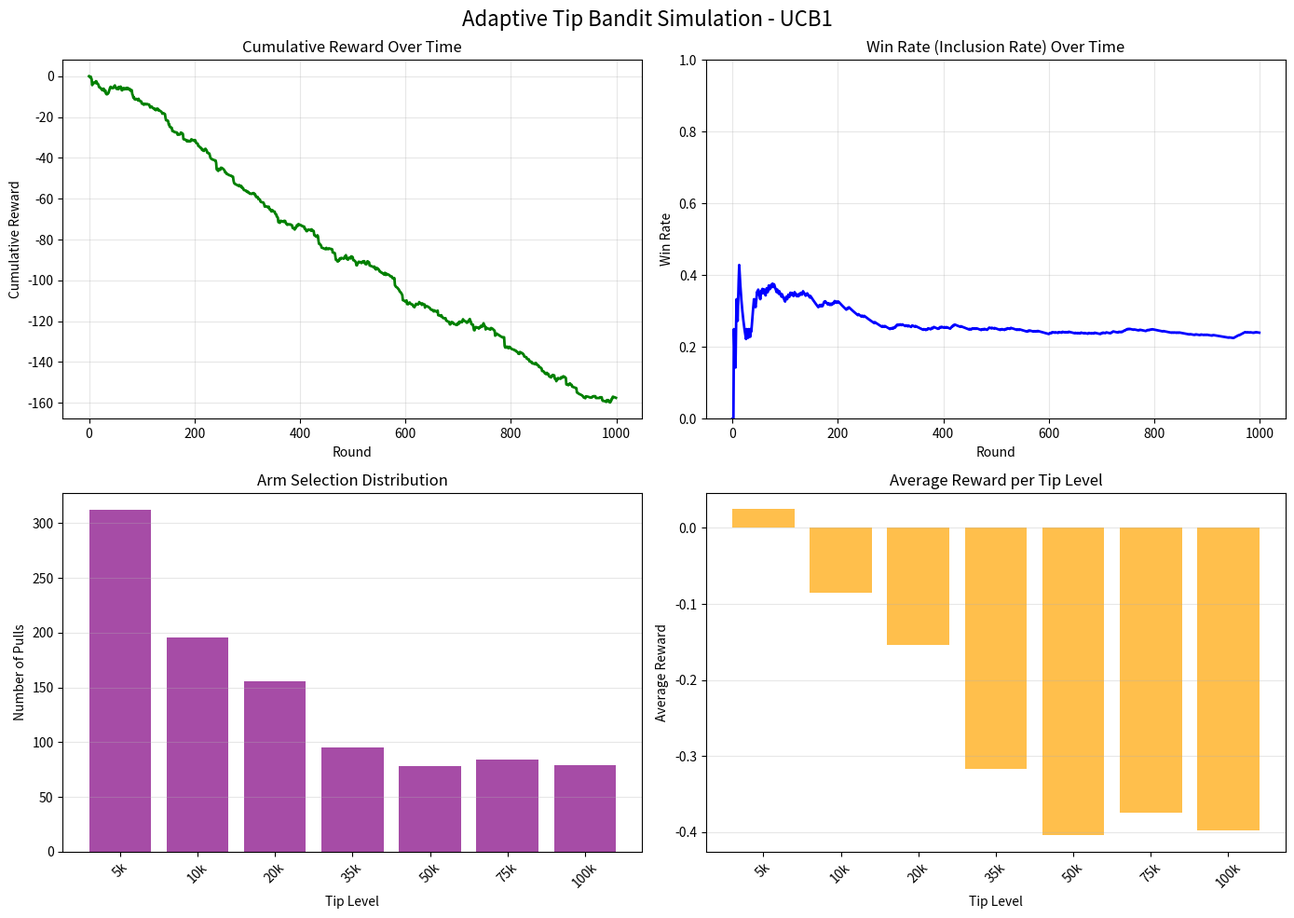

Write Python code to recreate this figure. (Note: this script raises an exception after producing the figure.)
#!/usr/bin/env python3
"""
Adaptive Tip Bandit - Python Prototype

Implements Multi-Armed Bandit (UCB1 and Thompson Sampling) for optimizing
validator tips in Solana MEV bot operations.
"""

import numpy as np
import matplotlib.pyplot as plt
from dataclasses import dataclass, field
from typing import List, Dict, Tuple
from enum import Enum
import json


class AlgorithmType(Enum):
    UCB1 = "ucb1"
    THOMPSON = "thompson"


@dataclass
class TipArm:
    """Represents a single tip level (arm) in the bandit"""
    lamports: int
    pulls: int = 0
    total_reward: float = 0.0
    successes: int = 0
    failures: int = 0
    avg_reward: float = 0.0
    confidence_bound: float = float('inf')
    
    def update(self, reward: float, success: bool):
        """Update arm statistics"""
        self.pulls += 1
        self.total_reward += reward
        self.avg_reward = self.total_reward / self.pulls
        
        if success:
            self.successes += 1
        else:
            self.failures += 1
    
    def win_rate(self) -> float:
        """Calculate inclusion rate"""
        return self.successes / self.pulls if self.pulls > 0 else 0.0


@dataclass
class Opportunity:
    """Represents an arbitrage opportunity"""
    token_pair: str
    expected_profit: float  # In lamports
    size: float
    urgency: float  # 0.0 - 1.0
    timestamp: int


@dataclass
class BundleResult:
    """Result of a bundle submission"""
    included: bool
    tip_used: int
    actual_profit: float
    latency_ms: int
    block_slot: int
    validator_id: str = "sim_validator"
    
    def calculate_reward(self, expected_profit: float) -> float:
        """Calculate normalized reward"""
        if self.included:
            tx_fees = 5000.0
            net_profit = self.actual_profit - tx_fees - self.tip_used
            return max(net_profit / expected_profit, 0.0)
        else:
            return -(self.tip_used / expected_profit)


@dataclass
class MarketCondition:
    """Simulated market conditions"""
    base_inclusion_prob: float
    competing_bots: int
    validator_latency_ms: int
    min_competitive_tip: int


class MarketSimulator:
    """Simulates market conditions and bundle submissions"""
    
    def __init__(self):
        self.current_slot = 1_000_000
        self.market = self._random_market()
    
    def _random_market(self) -> MarketCondition:
        """Generate random market conditions"""
        return MarketCondition(
            base_inclusion_prob=np.random.uniform(0.3, 0.9),
            competing_bots=np.random.randint(5, 50),
            validator_latency_ms=np.random.randint(10, 200),
            min_competitive_tip=np.random.randint(10_000, 80_000)
        )
    
    def simulate_submission(self, tip: int, opportunity: Opportunity) -> BundleResult:
        """Simulate a bundle submission"""
        # Calculate inclusion probability
        if tip < self.market.min_competitive_tip:
            inclusion_prob = 0.1
        else:
            tip_factor = np.log(1 + tip) / np.log(1 + 100_000)
            inclusion_prob = min(self.market.base_inclusion_prob * tip_factor, 0.99)
        
        # Random outcome
        included = np.random.random() < inclusion_prob
        
        # Simulate profit with variance
        actual_profit = opportunity.expected_profit * np.random.uniform(0.8, 1.2) if included else 0.0
        
        self.current_slot += 1
        
        return BundleResult(
            included=included,
            tip_used=tip,
            actual_profit=actual_profit,
            latency_ms=self.market.validator_latency_ms,
            block_slot=self.current_slot
        )
    
    def generate_opportunity(self) -> Opportunity:
        """Generate random opportunity"""
        token_pairs = ["SOL/USDC", "RAY/USDC", "ORCA/USDC"]
        return Opportunity(
            token_pair=np.random.choice(token_pairs),
            expected_profit=np.random.uniform(20_000, 150_000),
            size=np.random.uniform(0.1, 10.0),
            urgency=np.random.random(),
            timestamp=self.current_slot
        )
    
    def update_market(self):
        """Change market conditions"""
        self.market = self._random_market()


class TipBandit:
    """Multi-Armed Bandit for tip optimization"""
    
    def __init__(self, tip_levels: List[int], algorithm: AlgorithmType = AlgorithmType.UCB1,
                 exploration_param: float = 2.0):
        self.arms = [TipArm(lamports=tip) for tip in tip_levels]
        self.total_pulls = 0
        self.algorithm = algorithm
        self.exploration_param = exploration_param
        self.alpha = 1.0  # Thompson prior
        self.beta = 1.0   # Thompson prior
        
        # Tracking
        self.history: List[Tuple[int, BundleResult]] = []
    
    def select_tip_ucb1(self, opportunity: Opportunity) -> int:
        """Select tip using UCB1 algorithm"""
        # Exploration: try each arm at least once
        for arm in self.arms:
            if arm.pulls == 0:
                return arm.lamports
        
        # Exploitation with exploration bonus
        best_arm = None
        best_ucb = -float('inf')
        
        for arm in self.arms:
            exploitation = arm.avg_reward
            exploration = self.exploration_param * np.sqrt(
                (2 * np.log(self.total_pulls)) / arm.pulls
            )
            ucb = exploitation + exploration
            
            # Urgency boost
            if opportunity.urgency > 0.8:
                ucb *= 1.2
            
            if ucb > best_ucb:
                best_ucb = ucb
                best_arm = arm
        
        return best_arm.lamports
    
    def select_tip_thompson(self) -> int:
        """Select tip using Thompson Sampling"""
        best_arm = None
        best_sample = -float('inf')
        
        for arm in self.arms:
            # Sample from Beta distribution
            alpha_post = self.alpha + arm.successes
            beta_post = self.beta + arm.failures
            sample = np.random.beta(alpha_post, beta_post)
            
            if sample > best_sample:
                best_sample = sample
                best_arm = arm
        
        return best_arm.lamports
    
    def select_tip(self, opportunity: Opportunity) -> int:
        """Select tip based on algorithm"""
        if self.algorithm == AlgorithmType.UCB1:
            return self.select_tip_ucb1(opportunity)
        else:
            return self.select_tip_thompson()
    
    def update(self, result: BundleResult, opportunity: Opportunity):
        """Update bandit state after observing result"""
        reward = result.calculate_reward(opportunity.expected_profit)
        
        # Find and update arm
        for arm in self.arms:
            if arm.lamports == result.tip_used:
                arm.update(reward, result.included)
                break
        
        self.total_pulls += 1
        self.history.append((result.tip_used, result))
        
        # Update confidence bounds for UCB1
        if self.algorithm == AlgorithmType.UCB1:
            self._update_confidence_bounds()
    
    def _update_confidence_bounds(self):
        """Recompute UCB bounds for all arms"""
        for arm in self.arms:
            if arm.pulls > 0:
                exploration = self.exploration_param * np.sqrt(
                    (2 * np.log(self.total_pulls)) / arm.pulls
                )
                arm.confidence_bound = arm.avg_reward + exploration
    
    def get_metrics(self) -> Dict:
        """Calculate performance metrics"""
        win_rates = {arm.lamports: arm.win_rate() for arm in self.arms}
        avg_rewards = {arm.lamports: arm.avg_reward for arm in self.arms}
        
        total_successes = sum(arm.successes for arm in self.arms)
        total_opportunities = sum(arm.pulls for arm in self.arms)
        overall_win_rate = total_successes / total_opportunities if total_opportunities > 0 else 0.0
        
        # Calculate profit
        total_profit = sum(
            result.actual_profit if result.included else 0.0
            for _, result in self.history
        )
        total_cost = sum(result.tip_used for _, result in self.history)
        
        # Convergence
        best_arm = max(self.arms, key=lambda a: a.avg_reward)
        convergence = best_arm.pulls / self.total_pulls if self.total_pulls > 0 else 0.0
        
        return {
            'win_rates': win_rates,
            'avg_rewards': avg_rewards,
            'total_profit': total_profit,
            'total_cost': total_cost,
            'net_profit': total_profit - total_cost,
            'overall_win_rate': overall_win_rate,
            'convergence': convergence,
            'total_pulls': self.total_pulls,
            'best_tip': best_arm.lamports
        }
    
    def print_summary(self):
        """Print performance summary"""
        metrics = self.get_metrics()
        
        print("\n" + "="*50)
        print("ADAPTIVE TIP BANDIT - PERFORMANCE SUMMARY")
        print("="*50)
        print(f"Algorithm: {self.algorithm.value.upper()}")
        print(f"Total Pulls: {metrics['total_pulls']}")
        print(f"Overall Win Rate: {metrics['overall_win_rate']*100:.2f}%")
        print(f"Total Profit: ${metrics['total_profit']/1_000_000:.2f}")
        print(f"Total Cost (Tips): ${metrics['total_cost']/1_000_000:.2f}")
        print(f"Net Profit: ${metrics['net_profit']/1_000_000:.2f}")
        print(f"Convergence: {metrics['convergence']*100:.2f}%")
        print(f"\nRecommended Tip: {metrics['best_tip']:,} lamports")
        
        print("\n" + "-"*50)
        print("Per-Tip Analysis:")
        print("-"*50)
        print(f"{'Tip (lamports)':<15} {'Win Rate':<12} {'Avg Reward':<12} {'Pulls':<8}")
        print("-"*50)
        
        for arm in sorted(self.arms, key=lambda a: a.lamports):
            print(f"{arm.lamports:<15,} {arm.win_rate()*100:>10.2f}% "
                  f"{arm.avg_reward:>11.4f} {arm.pulls:>7}")
        
        print("="*50 + "\n")


def run_simulation(num_rounds: int = 1000, algorithm: AlgorithmType = AlgorithmType.UCB1,
                   plot_results: bool = True) -> TipBandit:
    """Run complete simulation"""
    print(f"\nRunning simulation with {algorithm.value.upper()} algorithm...")
    print(f"Number of rounds: {num_rounds}\n")
    
    # Initialize
    tip_levels = [5_000, 10_000, 20_000, 35_000, 50_000, 75_000, 100_000]
    bandit = TipBandit(tip_levels, algorithm=algorithm)
    simulator = MarketSimulator()
    
    # Run simulation
    regrets = []
    cumulative_rewards = []
    win_rates = []
    total_reward = 0.0
    
    for i in range(num_rounds):
        # Generate opportunity
        opp = simulator.generate_opportunity()
        
        # Select tip
        tip = bandit.select_tip(opp)
        
        # Simulate submission
        result = simulator.simulate_submission(tip, opp)
        
        # Update bandit
        bandit.update(result, opp)
        
        # Track metrics
        reward = result.calculate_reward(opp.expected_profit)
        total_reward += reward
        cumulative_rewards.append(total_reward)
        
        # Calculate instantaneous regret (simplified)
        best_possible = max(arm.avg_reward for arm in bandit.arms if arm.pulls > 0)
        regret = best_possible - reward
        regrets.append(regret)
        
        # Track win rate
        metrics = bandit.get_metrics()
        win_rates.append(metrics['overall_win_rate'])
        
        # Update market occasionally
        if i % 100 == 0 and i > 0:
            simulator.update_market()
            print(f"Round {i}: Win Rate = {metrics['overall_win_rate']*100:.2f}%, "
                  f"Net Profit = ${metrics['net_profit']/1_000_000:.2f}")
    
    # Print final summary
    bandit.print_summary()
    
    # Plot results
    if plot_results:
        plot_simulation_results(bandit, cumulative_rewards, win_rates, regrets)
    
    return bandit


def plot_simulation_results(bandit: TipBandit, cumulative_rewards: List[float],
                           win_rates: List[float], regrets: List[float]):
    """Plot simulation results"""
    fig, axes = plt.subplots(2, 2, figsize=(14, 10))
    fig.suptitle(f'Adaptive Tip Bandit Simulation - {bandit.algorithm.value.upper()}', fontsize=16)
    
    # 1. Cumulative Reward
    axes[0, 0].plot(cumulative_rewards, linewidth=2, color='green')
    axes[0, 0].set_title('Cumulative Reward Over Time')
    axes[0, 0].set_xlabel('Round')
    axes[0, 0].set_ylabel('Cumulative Reward')
    axes[0, 0].grid(True, alpha=0.3)
    
    # 2. Win Rate
    axes[0, 1].plot(win_rates, linewidth=2, color='blue')
    axes[0, 1].set_title('Win Rate (Inclusion Rate) Over Time')
    axes[0, 1].set_xlabel('Round')
    axes[0, 1].set_ylabel('Win Rate')
    axes[0, 1].grid(True, alpha=0.3)
    axes[0, 1].set_ylim([0, 1])
    
    # 3. Arm Pull Distribution
    tips = [arm.lamports for arm in bandit.arms]
    pulls = [arm.pulls for arm in bandit.arms]
    axes[1, 0].bar(range(len(tips)), pulls, color='purple', alpha=0.7)
    axes[1, 0].set_title('Arm Selection Distribution')
    axes[1, 0].set_xlabel('Tip Level')
    axes[1, 0].set_ylabel('Number of Pulls')
    axes[1, 0].set_xticks(range(len(tips)))
    axes[1, 0].set_xticklabels([f'{t//1000}k' for t in tips], rotation=45)
    axes[1, 0].grid(True, alpha=0.3, axis='y')
    
    # 4. Average Reward per Tip
    avg_rewards = [arm.avg_reward for arm in bandit.arms]
    axes[1, 1].bar(range(len(tips)), avg_rewards, color='orange', alpha=0.7)
    axes[1, 1].set_title('Average Reward per Tip Level')
    axes[1, 1].set_xlabel('Tip Level')
    axes[1, 1].set_ylabel('Average Reward')
    axes[1, 1].set_xticks(range(len(tips)))
    axes[1, 1].set_xticklabels([f'{t//1000}k' for t in tips], rotation=45)
    axes[1, 1].grid(True, alpha=0.3, axis='y')
    
    plt.tight_layout()
    plt.savefig('/app/mev_tip_bandit/python_prototype/simulation_results.png', dpi=150)
    print("\n✅ Plot saved to: simulation_results.png\n")
    # Don't show in headless environment
    # plt.show()


def compare_algorithms(num_rounds: int = 1000):
    """Compare UCB1 vs Thompson Sampling"""
    print("\n" + "="*60)
    print("COMPARING ALGORITHMS: UCB1 vs THOMPSON SAMPLING")
    print("="*60)
    
    # Run both algorithms
    ucb1_bandit = run_simulation(num_rounds, AlgorithmType.UCB1, plot_results=False)
    thompson_bandit = run_simulation(num_rounds, AlgorithmType.THOMPSON, plot_results=False)
    
    # Compare metrics
    ucb1_metrics = ucb1_bandit.get_metrics()
    thompson_metrics = thompson_bandit.get_metrics()
    
    print("\n" + "="*60)
    print("COMPARISON RESULTS")
    print("="*60)
    print(f"{'Metric':<25} {'UCB1':<15} {'Thompson':<15}")
    print("-"*60)
    print(f"{'Win Rate':<25} {ucb1_metrics['overall_win_rate']*100:>13.2f}% "
          f"{thompson_metrics['overall_win_rate']*100:>13.2f}%")
    print(f"{'Net Profit':<25} ${ucb1_metrics['net_profit']/1_000_000:>12.2f} "
          f"${thompson_metrics['net_profit']/1_000_000:>12.2f}")
    print(f"{'Convergence':<25} {ucb1_metrics['convergence']*100:>13.2f}% "
          f"{thompson_metrics['convergence']*100:>13.2f}%")
    print(f"{'Best Tip':<25} {ucb1_metrics['best_tip']:>13,} "
          f"{thompson_metrics['best_tip']:>13,}")
    print("="*60 + "\n")


if __name__ == "__main__":
    # Run single simulation
    bandit = run_simulation(num_rounds=1000, algorithm=AlgorithmType.UCB1)
    
    # Optionally compare algorithms
    # compare_algorithms(num_rounds=1000)
